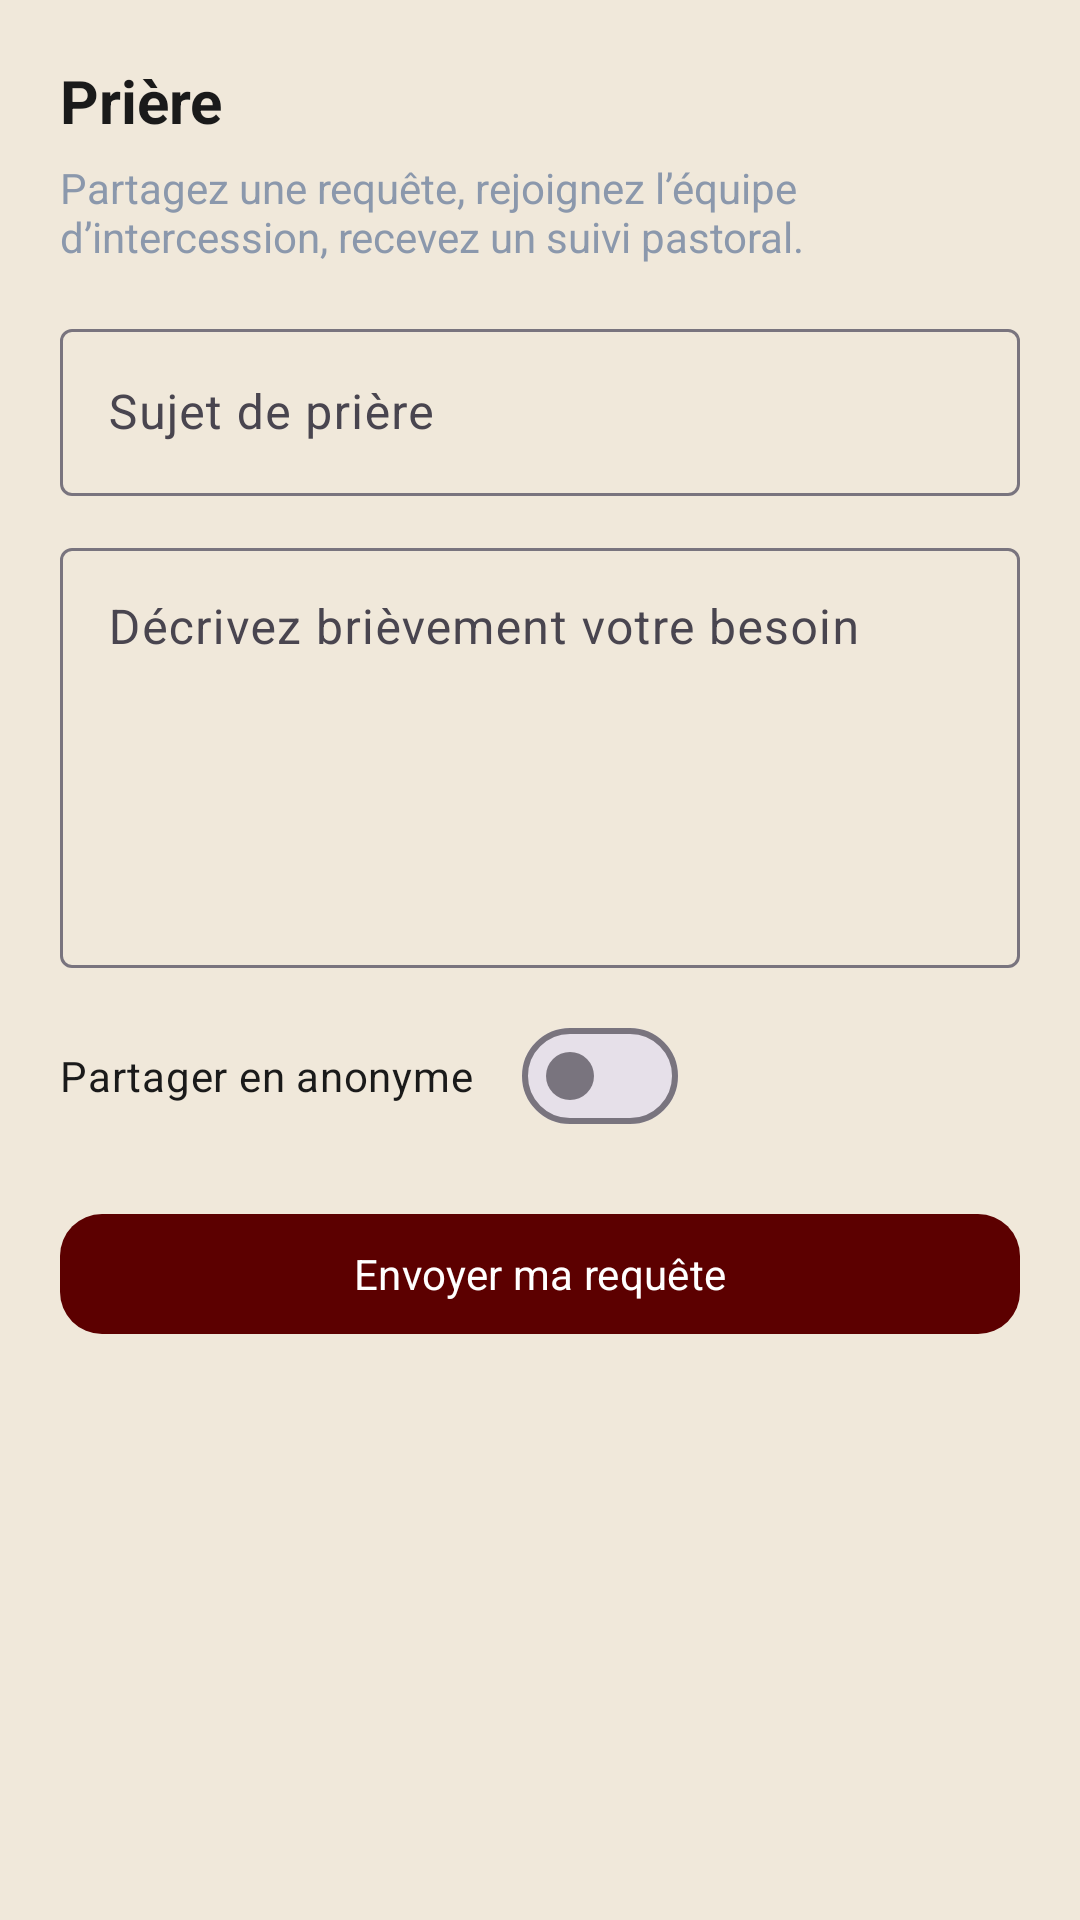

Here is an Android app screen rendered from its layout file. Give the layout XML and the strings, colors and styles it references.
<!-- AndroidManifest.xml: application theme Theme.Eebb -->
<!-- res/layout/fragment_prayer.xml -->
<?xml version="1.0" encoding="utf-8"?>
<androidx.core.widget.NestedScrollView xmlns:android="http://schemas.android.com/apk/res/android"
    xmlns:app="http://schemas.android.com/apk/res-auto"
    android:layout_width="match_parent"
    android:layout_height="match_parent"
    android:padding="20dp"
    android:background="@color/sand_background">

    <LinearLayout
        android:layout_width="match_parent"
        android:layout_height="wrap_content"
        android:orientation="vertical">

        <TextView
            android:layout_width="wrap_content"
            android:layout_height="wrap_content"
            android:text="@string/prayer_title"
            android:textColor="@color/text_primary"
            android:textSize="20sp"
            android:textStyle="bold" />

        <TextView
            android:layout_width="wrap_content"
            android:layout_height="wrap_content"
            android:layout_marginTop="6dp"
            android:text="@string/prayer_subtitle"
            android:textColor="@color/text_secondary"
            android:textSize="14sp" />

        <com.google.android.material.textfield.TextInputLayout
            android:id="@+id/subjectLayout"
            style="@style/Widget.Material3.TextInputLayout.OutlinedBox"
            android:layout_width="match_parent"
            android:layout_height="wrap_content"
            android:layout_marginTop="16dp"
            app:startIconDrawable="@drawable/ic_nav_prayer">

            <com.google.android.material.textfield.TextInputEditText
                android:id="@+id/subjectField"
                android:layout_width="match_parent"
                android:layout_height="wrap_content"
                android:hint="@string/prayer_subject"
                android:inputType="textCapSentences" />
        </com.google.android.material.textfield.TextInputLayout>

        <com.google.android.material.textfield.TextInputLayout
            android:id="@+id/descriptionLayout"
            style="@style/Widget.Material3.TextInputLayout.OutlinedBox"
            android:layout_width="match_parent"
            android:layout_height="wrap_content"
            android:layout_marginTop="12dp">

            <com.google.android.material.textfield.TextInputEditText
                android:id="@+id/descriptionField"
                android:layout_width="match_parent"
                android:layout_height="140dp"
                android:gravity="top|start"
                android:hint="@string/prayer_description"
                android:inputType="textMultiLine"
                android:maxLines="6" />
        </com.google.android.material.textfield.TextInputLayout>

        <com.google.android.material.materialswitch.MaterialSwitch
            android:id="@+id/anonymousSwitch"
            android:layout_width="wrap_content"
            android:layout_height="wrap_content"
            android:layout_marginTop="12dp"
            android:text="@string/prayer_anonymous"
            android:textColor="@color/text_primary" />

        <com.google.android.material.button.MaterialButton
            android:id="@+id/sendPrayerButton"
            style="@style/Widget.Material3.Button"
            android:layout_width="match_parent"
            android:layout_height="wrap_content"
            android:layout_marginTop="18dp"
            android:text="@string/prayer_send"
            app:icon="@drawable/ic_nav_prayer"
            app:iconPadding="10dp"
            app:iconTint="@color/white"
            app:backgroundTint="@color/brand_maroon"
            app:cornerRadius="14dp" />

        <TextView
            android:id="@+id/prayerConfirmation"
            android:layout_width="wrap_content"
            android:layout_height="wrap_content"
            android:layout_marginTop="12dp"
            android:text="@string/prayer_sent"
            android:textColor="@color/brand_green"
            android:textSize="14sp"
            android:visibility="gone" />

    </LinearLayout>
</androidx.core.widget.NestedScrollView>
<!-- resources referenced by this layout -->
<resources>
  <color name="brand_green">@color/bethesda_green</color>
  <color name="brand_maroon">@color/bethesda_red</color>
  <color name="sand_background">@color/color_soft_beige</color>
  <color name="text_primary">@color/color_on_background</color>
  <color name="text_secondary">@color/color_secondary_gray</color>
  <color name="white">#FFFFFF</color>
  <string name="prayer_anonymous">Partager en anonyme</string>
  <string name="prayer_description">Décrivez brièvement votre besoin</string>
  <string name="prayer_send">Envoyer ma requête</string>
  <string name="prayer_sent">Merci, votre requête a été transmise à l’équipe de prière.</string>
  <string name="prayer_subject">Sujet de prière</string>
  <string name="prayer_subtitle">Partagez une requête, rejoignez l’équipe d’intercession, recevez un suivi pastoral.</string>
  <string name="prayer_title">Prière</string>
  <style name="Theme.Eebb" parent="Theme.Material3.DayNight.NoActionBar">
          <item name="colorPrimary">@color/bethesda_red</item>
          <item name="colorSecondary">@color/bethesda_green</item>
          <item name="android:statusBarColor">@color/bethesda_red_dark</item>
          <item name="android:windowLightStatusBar">false</item>
          <item name="android:colorBackground">@color/background_light</item>
          <item name="android:navigationBarColor">@color/background_light</item>
          <item name="android:windowLightNavigationBar">true</item>
          <item name="android:textColor">@color/bethesda_red</item>
          <item name="android:fontFamily">sans-serif</item>
          <item name="materialCardViewStyle">@style/BethesdaCard</item>
          <item name="toolbarStyle">@style/BethesdaToolbar</item>
          <item name="android:navigationBarDividerColor">@color/background_light</item>
      </style>
  <color name="bethesda_green">#79C842</color>
  <color name="bethesda_red">#5C0000</color>
  <color name="color_soft_beige">#F0E8DA</color>
  <color name="color_on_background">#1A1A1A</color>
  <color name="color_secondary_gray">#8B98AC</color>
  <color name="bethesda_red_dark">#3D0000</color>
  <color name="background_light">#F0E8DA</color>
  <style name="BethesdaCard" parent="Widget.Material3.CardView.Elevated">
          <item name="cardCornerRadius">16dp</item>
          <item name="cardElevation">4dp</item>
      </style>
  <style name="BethesdaToolbar" parent="Widget.Material3.Toolbar">
          <item name="android:fontFamily">sans-serif-medium</item>
          <item name="titleCentered">true</item>
      </style>
</resources>
